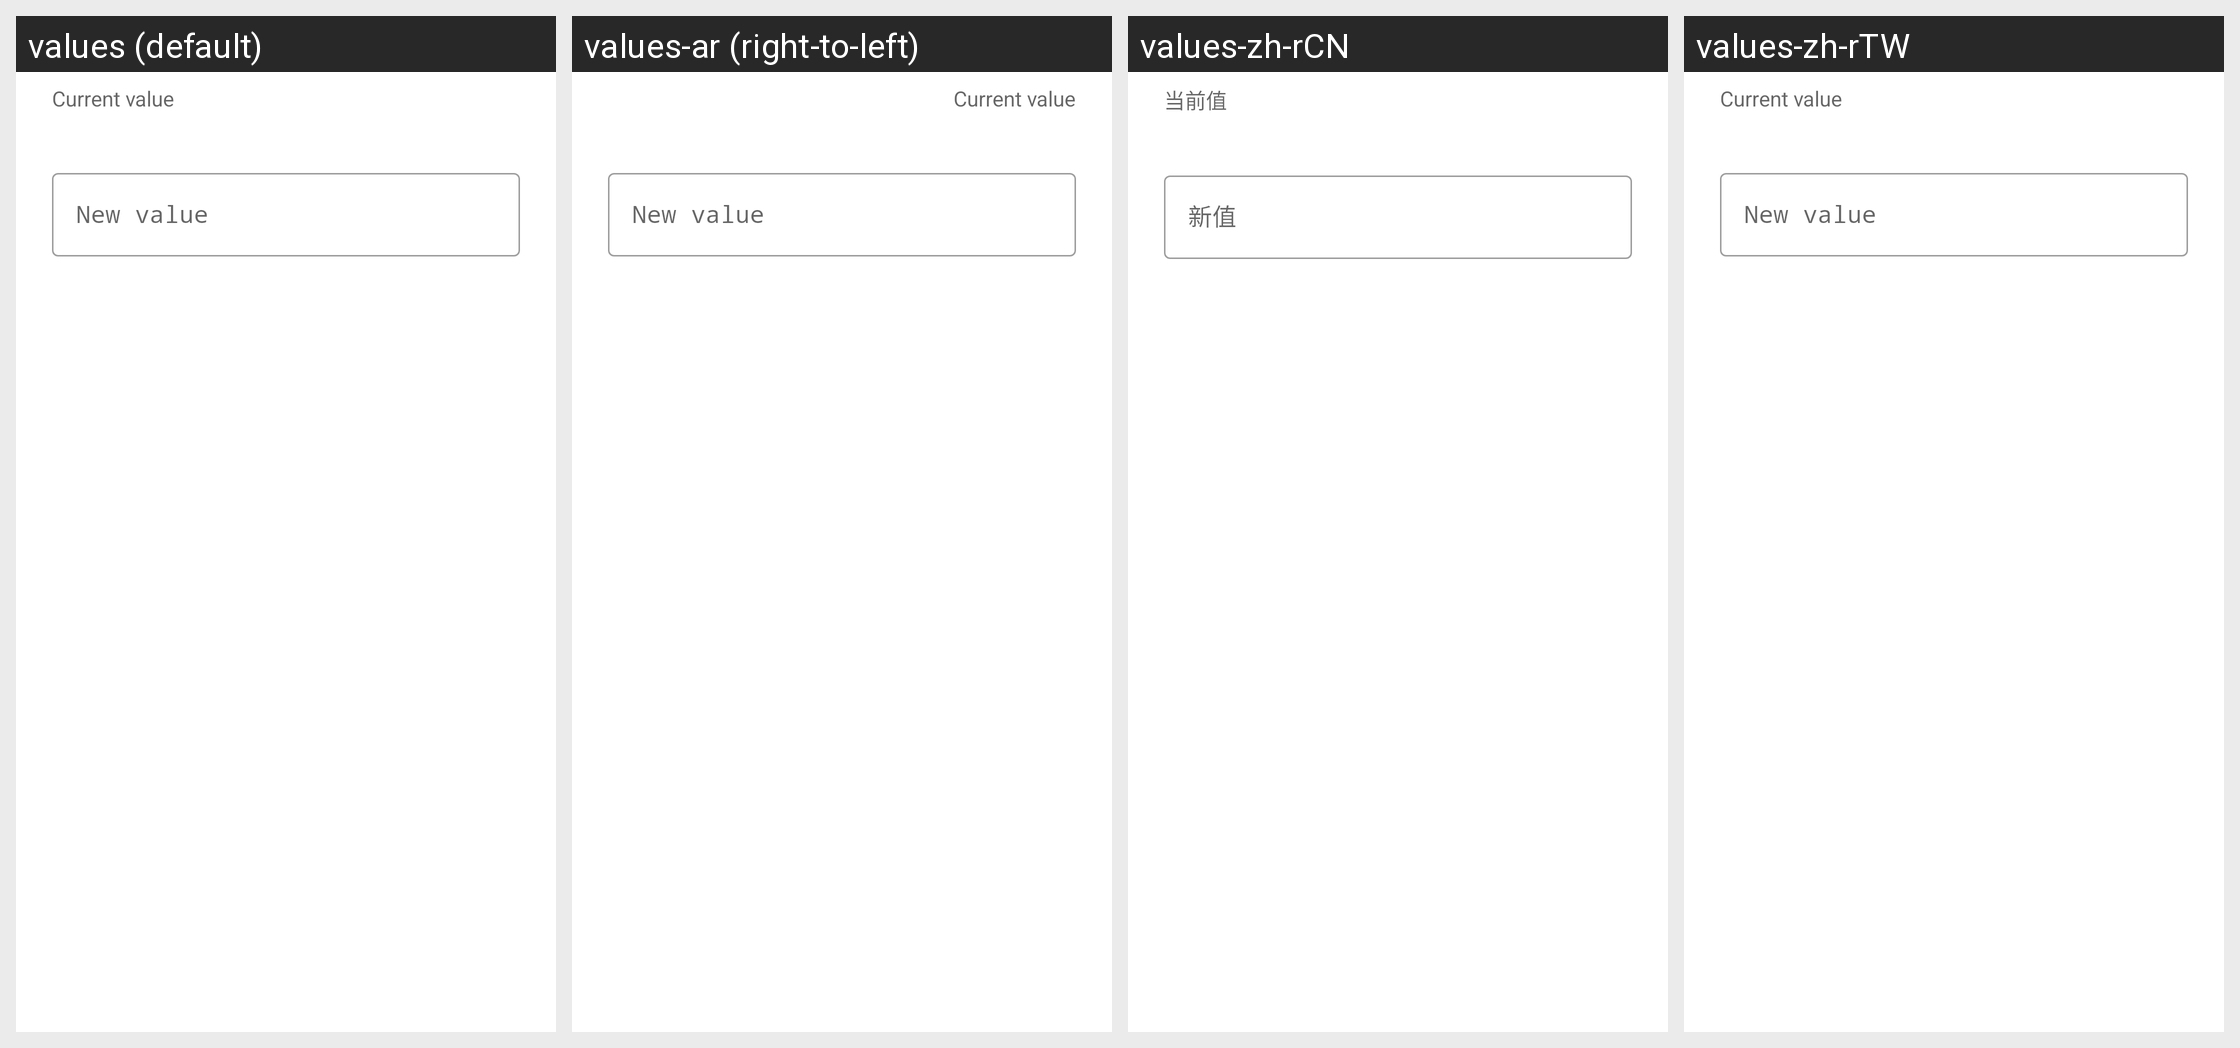

Here is an Android app screen in its default locale and in the app's own translations. Write out the translated-string differences for the strings that appear on this screen.
Android screen res/layout/dex_replace_string_dialog.xml rendered under 4 locales, left to right: values (default), values-ar (right-to-left), values-zh-rCN, values-zh-rTW. Device: Nexus 5 (rendered at 1080×1920; each locale shown at half size, 540×960, under a caption strip naming it); theme Theme.NexFiles.
Other locales in the repository, not shown: values-bg, values-ca, values-cs, values-de, values-el, values-es, values-eu, values-fa, values-fi, values-fr, values-hu, values-in, values-is, values-it, values-iw, values-ja, values-ko, values-lt, values-nb, values-nl, values-pl, values-pt-rBR, values-pt-rPT, values-ro, values-ru, values-tr, values-uk, values-vi.
Strings drawn on this screen, with the default value and each locale's value (text and hints the layout hard-codes, and strings that could not be matched under every locale, appear in the picture but are not listed):

dex_editor_replace_string_current
  values: Current value
  values-ar: Current value  [not translated; the default value is used]
  values-zh-rCN: 当前值
  values-zh-rTW: Current value  [not translated; the default value is used]

dex_editor_replace_string_new
  values: New value
  values-ar: New value  [not translated; the default value is used]
  values-zh-rCN: 新值
  values-zh-rTW: New value  [not translated; the default value is used]
